The GitHub repository GovindRangappa/mudra-jetson-deploy contains a labelled image folder "mudra_dataset" with 9 categories: alapadma, ardhachandra, ardhapataka, kapittha, mayura, musti, pataka, shikhara, tripataka. Examples follow, each with its label.

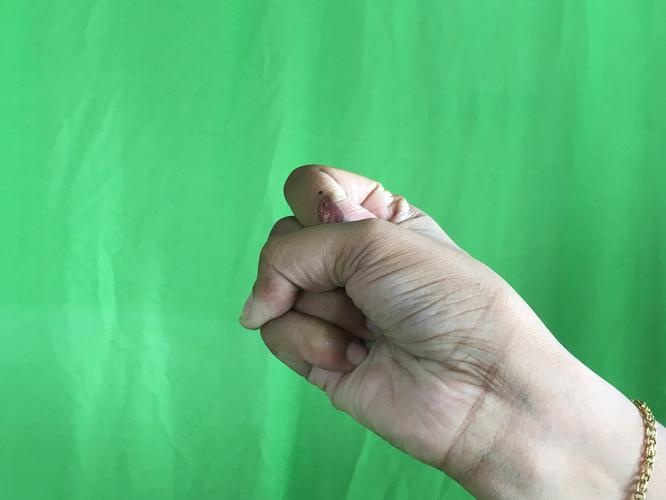
Label: musti

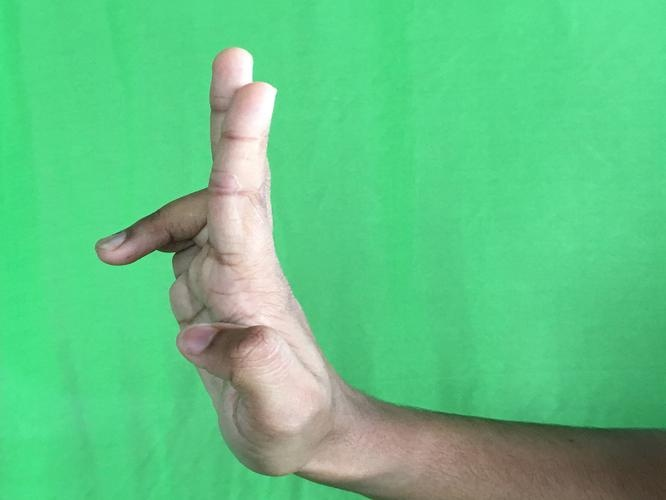
Label: ardhapataka

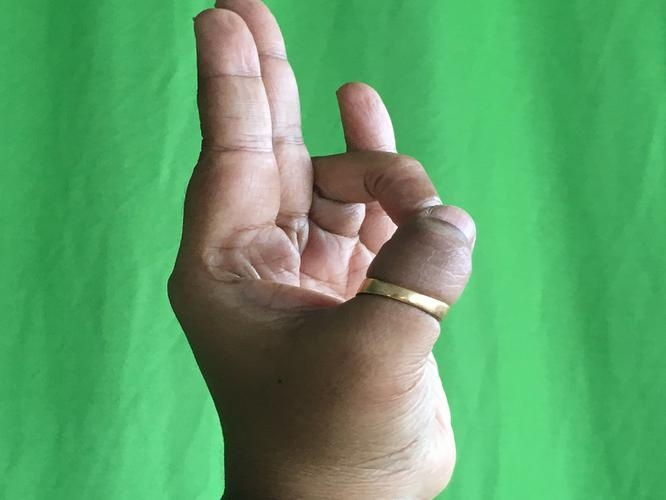
Label: mayura

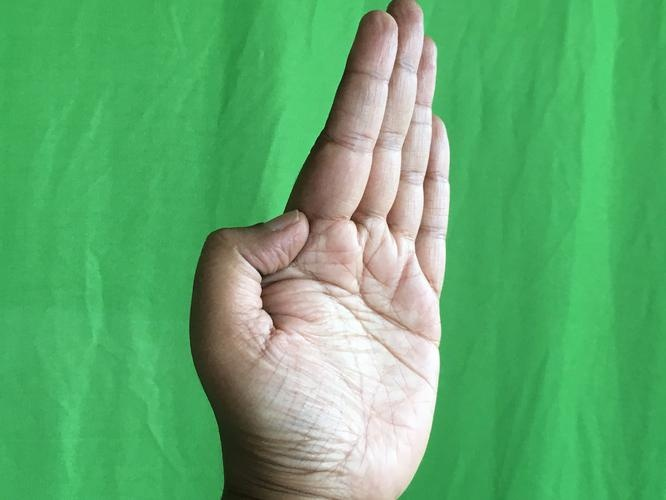
Label: pataka

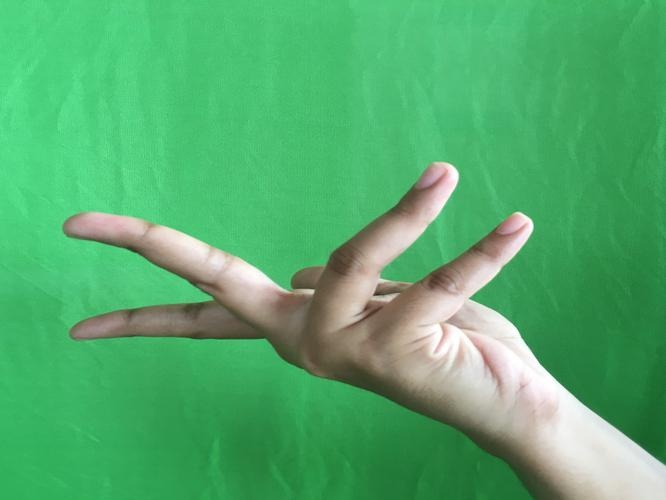
Label: alapadma

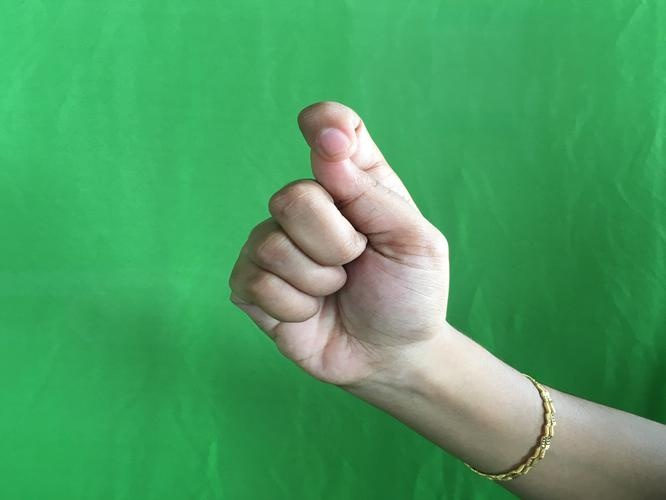
Label: kapittha
